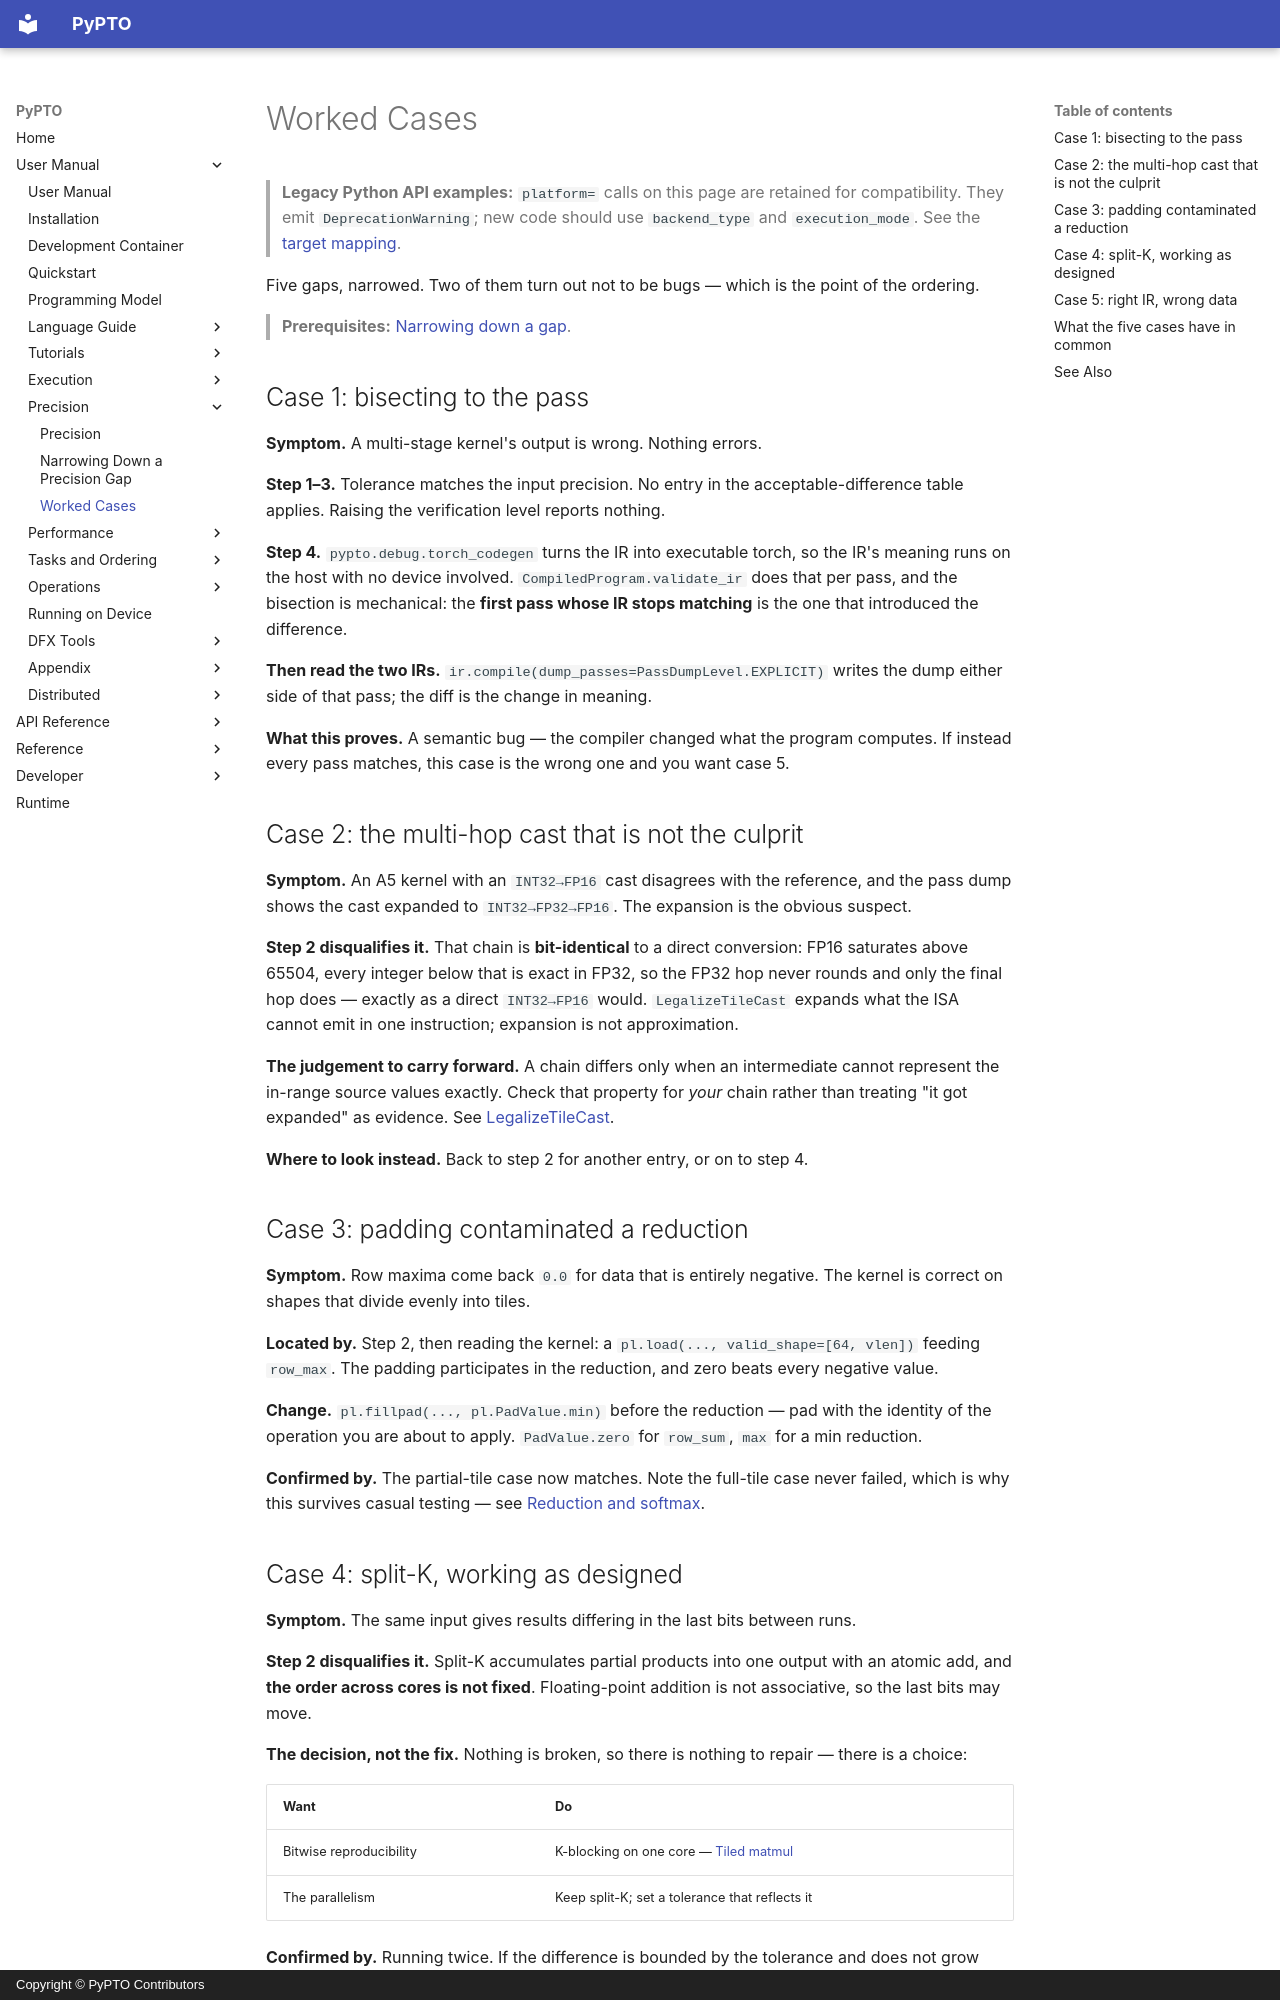

repository: hw-native-sys/pypto · page: en/user/precision/01-cases/index.html · generator: mkdocs · copyright: Copyright © PyPTO Contributors

# Worked Cases

> **Legacy Python API examples:** `platform=` calls on this page are retained for
> compatibility. They emit `DeprecationWarning`; new code should use
> `backend_type` and `execution_mode`. See the [target mapping](../../dev/08-entry-points.md#legacy-platform-examples).

Five gaps, narrowed. Two of them turn out not to be bugs — which is the point of the
ordering.

> **Prerequisites:** [Narrowing down a gap](00-workflow.md).

## Case 1: bisecting to the pass

**Symptom.** A multi-stage kernel's output is wrong. Nothing errors.

**Step 1–3.** Tolerance matches the input precision. No entry in the acceptable-difference
table applies. Raising the verification level reports nothing.

**Step 4.** `pypto.debug.torch_codegen` turns the IR into executable torch, so the IR's
meaning runs on the host with no device involved. `CompiledProgram.validate_ir` does that
per pass, and the bisection is mechanical: the **first pass whose IR stops matching** is the
one that introduced the difference.

**Then read the two IRs.** `ir.compile(dump_passes=PassDumpLevel.EXPLICIT)` writes the dump
either side of that pass; the diff is the change in meaning.

**What this proves.** A semantic bug — the compiler changed what the program computes. If
instead every pass matches, this case is the wrong one and you want case 5.

## Case 2: the multi-hop cast that is not the culprit

**Symptom.** An A5 kernel with an `INT32→FP16` cast disagrees with the reference, and the
pass dump shows the cast expanded to `INT32→FP32→FP16`. The expansion is the obvious
suspect.

**Step 2 disqualifies it.** That chain is **bit-identical** to a direct conversion: FP16
saturates above 65504, every integer below that is exact in FP32, so the FP32 hop never
rounds and only the final hop does — exactly as a direct `INT32→FP16` would.
`LegalizeTileCast` expands what the ISA cannot emit in one instruction; expansion is not
approximation.

**The judgement to carry forward.** A chain differs only when an intermediate cannot
represent the in-range source values exactly. Check that property for *your* chain rather
than treating "it got expanded" as evidence. See
[LegalizeTileCast](../../dev/passes/19-legalize_tile_cast.md).

**Where to look instead.** Back to step 2 for another entry, or on to step 4.

## Case 3: padding contaminated a reduction

**Symptom.** Row maxima come back `0.0` for data that is entirely negative. The kernel is
correct on shapes that divide evenly into tiles.

**Located by.** Step 2, then reading the kernel: a `pl.load(..., valid_shape=[64, vlen])`
feeding `row_max`. The padding participates in the reduction, and zero beats every negative
value.

**Change.** `pl.fillpad(..., pl.PadValue.min)` before the reduction — pad with the identity
of the operation you are about to apply. `PadValue.zero` for `row_sum`, `max` for a min
reduction.

**Confirmed by.** The partial-tile case now matches. Note the full-tile case never failed,
which is why this survives casual testing — see
[Reduction and softmax](../tutorials/01-reduction-softmax.md).
